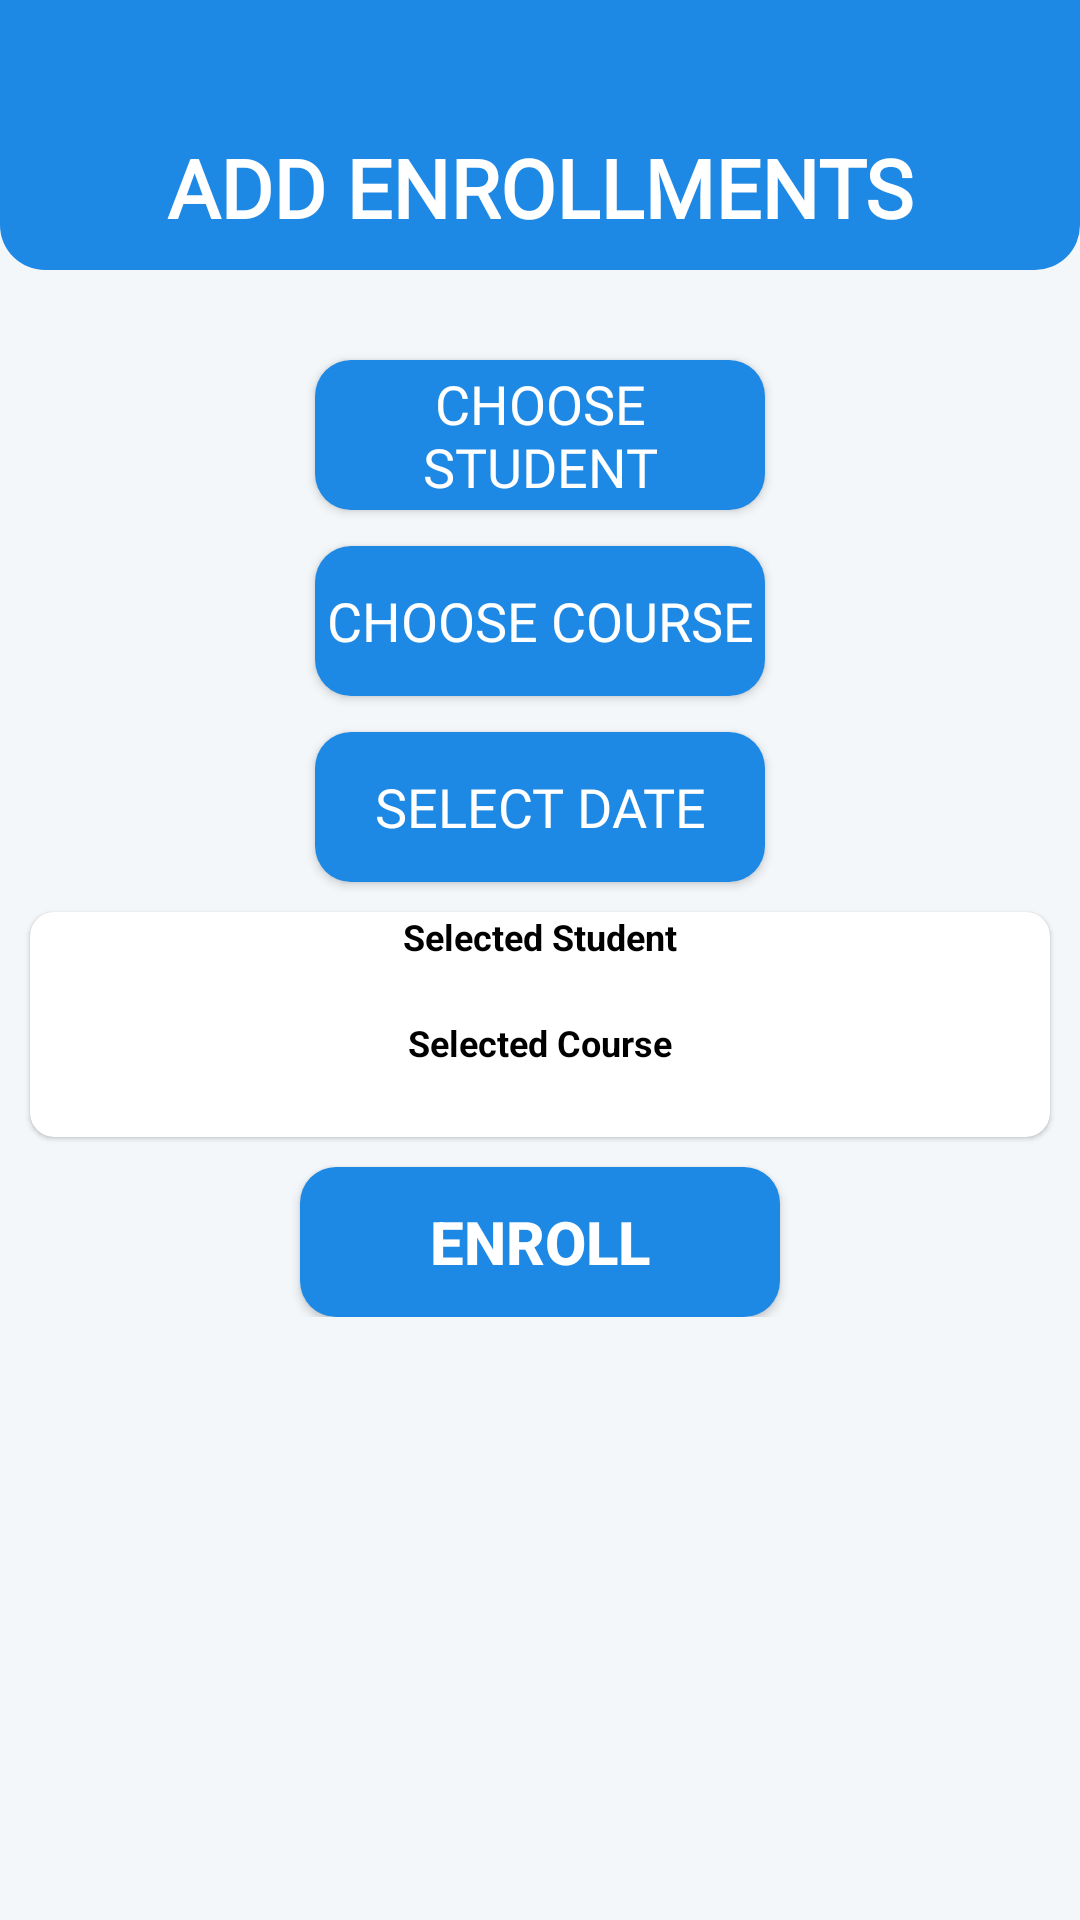

The Android layout XML behind this screen, and the referenced resources:
<!-- AndroidManifest.xml: application theme Theme.EvaDevsManagementSystem -->
<!-- res/layout/activity_add_enrollment.xml -->
<?xml version="1.0" encoding="utf-8"?>
<androidx.constraintlayout.widget.ConstraintLayout xmlns:android="http://schemas.android.com/apk/res/android"
    xmlns:app="http://schemas.android.com/apk/res-auto"
    xmlns:tools="http://schemas.android.com/tools"
    android:id="@+id/main"
    android:layout_width="match_parent"
    android:layout_height="match_parent"
    android:background="@color/bodyColor"
    tools:context=".Activities.ActivityAddEnrollment">

    <ImageView
        android:layout_width="30dp"
        android:layout_height="30dp"
        app:layout_constraintTop_toTopOf="@+id/header_Title"
        app:layout_constraintBottom_toBottomOf="@+id/header_Title"
        app:layout_constraintStart_toStartOf="parent"
        app:tint="#fff"
        android:src="@drawable/left_arrow"
        android:elevation="1dp"
        android:layout_marginTop="35dp"
        android:layout_marginStart="10dp"
        android:id="@+id/backActivityIV"
        />

    <TextView
        android:id="@+id/header_Title"
        android:layout_width="match_parent"
        android:layout_height="90dp"
        android:background="@drawable/bg_card1"
        android:fontFamily="@font/roboto_medium"
        android:gravity="center"
        android:paddingTop="35dp"
        android:text="ADD ENROLLMENTS"
        android:textColor="#fff"
        android:textSize="27sp"
        android:textStyle="bold"
        app:layout_constraintTop_toTopOf="parent" />


    <androidx.core.widget.NestedScrollView
        app:layout_constraintTop_toBottomOf="@+id/header_Title"
        android:layout_width="match_parent"
        android:layout_height="645dp">


        <androidx.constraintlayout.widget.ConstraintLayout
            android:layout_width="match_parent"
            android:layout_height="match_parent">





    <Button
        android:id="@+id/chooseStdBT"
        app:layout_constraintTop_toTopOf="parent"
        android:textColor="@color/white"
        android:background="@drawable/bg_addstudent_bt"
        android:text="Choose Student"
        android:fontFamily="@font/roboto_light"
        android:layout_width="150dp"
        app:layout_constraintEnd_toEndOf="parent"
        app:layout_constraintStart_toStartOf="parent"
        android:gravity="center"
        android:textSize="18sp"
        android:layout_marginTop="30dp"
        android:layout_height="50dp"/>

    <androidx.constraintlayout.widget.ConstraintLayout
        android:visibility="gone"
        android:id="@+id/containerStd"
        android:background="@drawable/bg_box"
        android:padding="10dp"
        app:layout_constraintTop_toBottomOf="@id/chooseStdBT"
        android:layout_width="match_parent"
        android:layout_height="200dp">

        <EditText
            android:paddingStart="8dp"
            android:background="@drawable/bg_input"
            android:hint="Search Student Name,F Name"
            app:layout_constraintTop_toTopOf="parent"
            android:id="@+id/searchStdET"
            android:inputType="text"
            android:textSize="15dp"
            android:imeOptions="actionDone"
            android:layout_width="match_parent"
            android:layout_height="40dp"/>


        <TextView
            android:visibility="gone"
            android:layout_width="match_parent"
            android:layout_height="wrap_content"
            android:text="No Data Found"
            android:elevation="1dp"
            android:id="@+id/noDataFound"
            app:layout_constraintTop_toTopOf="parent"
            app:layout_constraintBottom_toBottomOf="parent"
            android:gravity="center"
            android:fontFamily="casual"
            android:textSize="16dp"
            android:textColor="#000"
            />

        <androidx.recyclerview.widget.RecyclerView
            android:id="@+id/recyclerStd"
            android:background="#fff"
            android:elevation="0dp"
            app:layout_constraintBottom_toBottomOf="parent"
            app:layout_constraintTop_toBottomOf="@id/searchStdET"
            android:layout_width="match_parent"
            android:layout_height="0dp"/>


    </androidx.constraintlayout.widget.ConstraintLayout>

    <Button
        android:id="@+id/chooseCourseBT"
        app:layout_constraintTop_toBottomOf="@id/containerStd"
        android:textColor="@color/white"
        android:text="Choose Course"
        android:background="@drawable/bg_addstudent_bt"
        android:layout_width="150dp"
        android:fontFamily="@font/roboto_light"
        android:gravity="center"
        app:layout_constraintStart_toStartOf="parent"
        app:layout_constraintEnd_toEndOf="parent"
        android:layout_marginTop="12dp"
        android:textSize="18sp"
        android:layout_height="50dp"/>

    <androidx.constraintlayout.widget.ConstraintLayout
android:visibility="gone"
        android:id="@+id/containerCourse"
        android:background="@drawable/bg_box"
        android:padding="10dp"
        app:layout_constraintTop_toBottomOf="@id/chooseCourseBT"
        android:layout_width="match_parent"
        android:layout_height="200dp">


        <EditText
            android:paddingHorizontal="10dp"
            android:background="@drawable/bg_input"
            android:hint="Search Course Name"
            android:inputType="text"
            android:imeOptions="actionDone"
            app:layout_constraintTop_toTopOf="parent"
            android:id="@+id/searchCourseET"
            android:layout_width="match_parent"
            android:layout_height="40dp"/>

        <TextView
            android:visibility="gone"
            android:layout_width="match_parent"
            android:layout_height="wrap_content"
            android:text="No Data Found"
            android:elevation="1dp"
            android:id="@+id/noDataFound2"
            app:layout_constraintTop_toTopOf="parent"
            app:layout_constraintBottom_toBottomOf="parent"
            android:gravity="center"
            android:fontFamily="casual"
            android:textSize="16dp"
            android:textColor="#000"
            />
        <androidx.recyclerview.widget.RecyclerView
            android:id="@+id/recyclerCourse"
            android:background="#fff"
            android:elevation="0dp"
            app:layout_constraintBottom_toBottomOf="parent"
            app:layout_constraintTop_toBottomOf="@id/searchCourseET"
            android:layout_width="match_parent"
            android:layout_height="0dp"/>


    </androidx.constraintlayout.widget.ConstraintLayout>

    <Button
        android:id="@+id/showDateBT"
        app:layout_constraintTop_toBottomOf="@id/containerCourse"
        android:textColor="@color/white"
        android:text="Select Date"
        android:background="@drawable/bg_addstudent_bt"
        android:layout_width="150dp"
        android:gravity="center"
        android:fontFamily="@font/roboto_light"
        app:layout_constraintStart_toStartOf="parent"
        app:layout_constraintEnd_toEndOf="parent"
        android:layout_marginTop="12dp"
        android:textSize="18sp"
        android:layout_height="50dp"/>

    <androidx.cardview.widget.CardView
        android:layout_marginTop="10dp"
        android:layout_width="match_parent"
        android:layout_height="75dp"
        app:layout_constraintTop_toBottomOf="@id/dateDP"
        app:cardCornerRadius="8dp"
        app:cardElevation="1dp"
        android:layout_margin="10dp"
        android:id="@+id/selectedCard"
        >
        <androidx.constraintlayout.widget.ConstraintLayout
            android:layout_width="match_parent"
            android:layout_height="match_parent">


            <TextView
                android:layout_width="match_parent"
                android:layout_height="wrap_content"
                android:text="Selected Student"
                app:layout_constraintTop_toTopOf="parent"
                android:gravity="center"
                android:textColor="#000"
                android:textSize="12dp"
                android:textStyle="bold"
                android:id="@+id/selectedStudentlebel"
                />

            <TextView
                android:layout_width="wrap_content"
                android:layout_height="wrap_content"
                app:layout_constraintTop_toBottomOf="@+id/selectedStudentlebel"
                app:layout_constraintStart_toStartOf="parent"
                android:textColor="#000"
                android:paddingStart="6dp"
                android:id="@+id/stdIdTV"
                />
            <TextView
                android:layout_width="wrap_content"
                android:layout_height="wrap_content"
                app:layout_constraintTop_toBottomOf="@+id/selectedStudentlebel"
                app:layout_constraintStart_toStartOf="parent"
                app:layout_constraintEnd_toEndOf="parent"
                android:textColor="#000"
                android:id="@+id/stdNameTV"
                />
            <TextView
                android:layout_width="wrap_content"
                android:layout_height="wrap_content"
                app:layout_constraintTop_toBottomOf="@+id/selectedStudentlebel"
                app:layout_constraintEnd_toEndOf="parent"
                android:textColor="#000"
                android:paddingEnd="6dp"
                android:id="@+id/stdFNameTV"
                />

            <TextView
                android:layout_width="match_parent"
                android:layout_height="wrap_content"
                android:text="Selected Course"
                app:layout_constraintTop_toBottomOf="@+id/stdFNameTV"
                android:gravity="center"
                android:textColor="#000"
                android:textSize="12dp"
                android:textStyle="bold"
                android:id="@+id/selectedCourselebel"
                />

            <TextView
                android:layout_width="wrap_content"
                android:layout_height="wrap_content"
                app:layout_constraintTop_toBottomOf="@+id/selectedCourselebel"
                app:layout_constraintStart_toStartOf="parent"
                app:layout_constraintEnd_toEndOf="parent"
                android:textColor="#000"
                android:id="@+id/courseNameTV"
                />

        </androidx.constraintlayout.widget.ConstraintLayout>


    </androidx.cardview.widget.CardView>

    <DatePicker
        android:visibility="gone"
        android:id="@+id/dateDP"
        android:datePickerMode="spinner"
        android:calendarViewShown="false"
        app:layout_constraintStart_toStartOf="parent"
        app:layout_constraintEnd_toEndOf="parent"
        app:layout_constraintTop_toBottomOf="@id/showDateBT"
        android:layout_width="wrap_content"
        android:layout_marginTop="30dp"
        android:layout_height="wrap_content"/>

    <Button
        android:textColor="@color/white"
        android:id="@+id/enrollBT"
        android:text="Enroll"
        android:background="@drawable/bg_addstudent_bt"
        android:gravity="center"
        android:textSize="20sp"
        android:textStyle="bold"
        app:layout_constraintStart_toStartOf="parent"
        app:layout_constraintEnd_toEndOf="parent"
        app:layout_constraintTop_toBottomOf="@id/selectedCard"
        android:layout_width="160dp"
        android:layout_marginTop="10dp"
        android:layout_height="50dp"/>

        </androidx.constraintlayout.widget.ConstraintLayout>
    </androidx.core.widget.NestedScrollView>


</androidx.constraintlayout.widget.ConstraintLayout>
<!-- resources referenced by this layout -->
<resources>
  <color name="bodyColor">#D0F1F5F9</color>
  <color name="white">#FFFFFFFF</color>
  <!-- drawable bg_addstudent_bt (drawable) -->
  <?xml version="1.0" encoding="utf-8"?>
  <shape android:shape="rectangle"  xmlns:android="http://schemas.android.com/apk/res/android">
      <solid
          android:color="@color/blue"
          />
      <corners
          android:radius="12dp"
          />
  </shape>
  <!-- drawable bg_box (drawable) -->
  <?xml version="1.0" encoding="utf-8"?>
  <shape android:shape="rectangle" xmlns:android="http://schemas.android.com/apk/res/android">
  
      <corners
          android:radius="3dp"
          />
  </shape>
  <!-- drawable bg_card1 (drawable) -->
  <?xml version="1.0" encoding="utf-8"?>
  <shape android:shape="rectangle" xmlns:android="http://schemas.android.com/apk/res/android">
  
      <corners
          android:bottomRightRadius="15dp"
          android:bottomLeftRadius="15dp"
          />
      <solid
          android:color="@color/blue"
          />
  </shape>
  <!-- drawable bg_input (drawable) -->
  <?xml version="1.0" encoding="utf-8"?>
  <shape android:shape="rectangle" xmlns:android="http://schemas.android.com/apk/res/android">
  
      <corners
          android:radius="10dp"
          />
      <solid
          android:color="#8FEDE5E5"
          />
  </shape>
  <style name="Theme.EvaDevsManagementSystem" parent="Base.Theme.EvaDevsManagementSystem" />
  <color name="blue">#1E88E5</color>
  <style name="Base.Theme.EvaDevsManagementSystem" parent="Theme.MaterialComponents.Light.NoActionBar">
          
          
          <item name="materialButtonStyle">@style/myOwnStyle</item>
          <item name="android:windowLightStatusBar">true</item>
          <item name="android:statusBarColor">@color/blue</item>
      </style>
  <style name="myOwnStyle" />
</resources>
